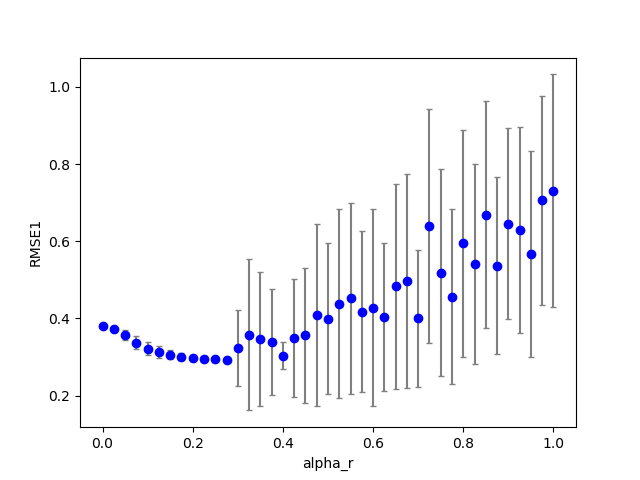

Values plotted in this chart, from the file beside it:
3, 1, 0, 200, 100, 0.050000, 0.000000, 0.000000, 1.930000, 0.000000, 0.000000, 0.100000, 0.100000, 0.100000, 1.000000, 0.100000, 0.381687, 0.000000, 0.000000
3, 0, 0, 200, 100, 0.05, 0.000000, 0.000000, 1.93, 0.000000, 0.000000, 0.1, 0.1, 0.1, 1, 0.1, 0.3815, 0.000000, 0.000000
3, 0, 8, 200, 100, 0.05, 0.2, 0.000000, 1.93, 0.000000, 0.000000, 0.1, 0.1, 0.1, 1, 0.1, 0.2927, 0.000000, 3
3, 0, 4, 200, 100, 0.05, 0.1, 0.000000, 1.93, 0.000000, 0.000000, 0.1, 0.1, 0.1, 1, 0.1, 0.3153, 0.000000, 0.000000
3, 1, 3, 200, 100, 0.05, 0.075, 0.000000, 1.93, 0.000000, 0.000000, 0.1, 0.1, 0.1, 1, 0.1, 0.3571, 0.000000, 0.000000
3, 0, 12, 200, 100, 0.05, 0.3, 0.000000, 1.93, 0.000000, 0.000000, 0.1, 0.1, 0.1, 1, 0.1, 0.2874, 0.000000, 11
3, 0, 7, 200, 100, 0.05, 0.175, 0.000000, 1.93, 0.000000, 0.000000, 0.1, 0.1, 0.1, 1, 0.1, 0.2944, 0.000000, 1
3, 0, 30, 200, 100, 0.05, 0.75, 0.000000, 1.93, 0.000000, 0.000000, 0.1, 0.1, 0.1, 1, 0.1, 0.439, 0.000000, 44
3, 0, 39, 200, 100, 0.05, 0.975, 0.000000, 1.93, 0.000000, 0.000000, 0.1, 0.1, 0.1, 1, 0.1, 0.5106, 0.000000, 59
3, 1, 1, 200, 100, 0.05, 0.025, 0.000000, 1.93, 0.000000, 0.000000, 0.1, 0.1, 0.1, 1, 0.1, 0.3782, 0.000000, 0.000000
3, 0, 35, 200, 100, 0.05, 0.875, 0.000000, 1.93, 0.000000, 0.000000, 0.1, 0.1, 0.1, 1, 0.1, 0.3333, 0.000000, 75
3, 0, 31, 200, 100, 0.05, 0.775, 0.000000, 1.93, 0.000000, 0.000000, 0.1, 0.1, 0.1, 1, 0.1, 0.3016, 0.000000, 59
3, 0, 13, 200, 100, 0.05, 0.325, 0.000000, 1.93, 0.000000, 0.000000, 0.1, 0.1, 0.1, 1, 0.1, 0.2889, 0.000000, 10
3, 0, 33, 200, 100, 0.05, 0.825, 0.000000, 1.93, 0.000000, 0.000000, 0.1, 0.1, 0.1, 1, 0.1, 0.3262, 0.000000, 54
3, 0, 16, 200, 100, 0.05, 0.4, 0.000000, 1.93, 0.000000, 0.000000, 0.1, 0.1, 0.1, 1, 0.1, 0.2894, 0.000000, 23
3, 0, 38, 200, 100, 0.05, 0.95, 0.000000, 1.93, 0.000000, 0.000000, 0.1, 0.1, 0.1, 1, 0.1, 0.3629, 0.000000, 64
3, 0, 24, 200, 100, 0.05, 0.6, 0.000000, 1.93, 0.000000, 0.000000, 0.1, 0.1, 0.1, 1, 0.1, 0.2857, 0.000000, 31
3, 0, 27, 200, 100, 0.05, 0.675, 0.000000, 1.93, 0.000000, 0.000000, 0.1, 0.1, 0.1, 1, 0.1, 0.2889, 0.000000, 35
3, 0, 23, 200, 100, 0.05, 0.575, 0.000000, 1.93, 0.000000, 0.000000, 0.1, 0.1, 0.1, 1, 0.1, 0.2911, 0.000000, 34
3, 0, 10, 200, 100, 0.05, 0.25, 0.000000, 1.93, 0.000000, 0.000000, 0.1, 0.1, 0.1, 1, 0.1, 0.2897, 0.000000, 10
3, 0, 32, 200, 100, 0.05, 0.8, 0.000000, 1.93, 0.000000, 0.000000, 0.1, 0.1, 0.1, 1, 0.1, 0.727, 0.000000, 69
3, 0, 17, 200, 100, 0.05, 0.425, 0.000000, 1.93, 0.000000, 0.000000, 0.1, 0.1, 0.1, 1, 0.1, 0.4917, 0.000000, 347
3, 1, 2, 200, 100, 0.05, 0.05, 0.000000, 1.93, 0.000000, 0.000000, 0.1, 0.1, 0.1, 1, 0.1, 0.3707, 0.000000, 0.000000
3, 1, 4, 200, 100, 0.05, 0.1, 0.000000, 1.93, 0.000000, 0.000000, 0.1, 0.1, 0.1, 1, 0.1, 0.3332, 0.000000, 0.000000
3, 0, 25, 200, 100, 0.05, 0.625, 0.000000, 1.93, 0.000000, 0.000000, 0.1, 0.1, 0.1, 1, 0.1, 0.2844, 0.000000, 37
3, 0, 19, 200, 100, 0.05, 0.475, 0.000000, 1.93, 0.000000, 0.000000, 0.1, 0.1, 0.1, 1, 0.1, 0.2914, 0.000000, 34
3, 0, 6, 200, 100, 0.05, 0.15, 0.000000, 1.93, 0.000000, 0.000000, 0.1, 0.1, 0.1, 1, 0.1, 0.298, 0.000000, 0.000000
3, 1, 5, 200, 100, 0.05, 0.125, 0.000000, 1.93, 0.000000, 0.000000, 0.1, 0.1, 0.1, 1, 0.1, 0.3402, 0.000000, 0.000000
3, 0, 21, 200, 100, 0.05, 0.525, 0.000000, 1.93, 0.000000, 0.000000, 0.1, 0.1, 0.1, 1, 0.1, 0.2935, 0.000000, 34
3, 0, 2, 200, 100, 0.05, 0.05, 0.000000, 1.93, 0.000000, 0.000000, 0.1, 0.1, 0.1, 1, 0.1, 0.3556, 0.000000, 0.000000
3, 0, 40, 200, 100, 0.05, 1, 0.000000, 1.93, 0.000000, 0.000000, 0.1, 0.1, 0.1, 1, 0.1, 0.5132, 0.000000, 50
3, 0, 9, 200, 100, 0.05, 0.225, 0.000000, 1.93, 0.000000, 0.000000, 0.1, 0.1, 0.1, 1, 0.1, 0.2902, 0.000000, 6
3, 0, 3, 200, 100, 0.05, 0.075, 0.000000, 1.93, 0.000000, 0.000000, 0.1, 0.1, 0.1, 1, 0.1, 0.3307, 0.000000, 0.000000
3, 0, 18, 200, 100, 0.05, 0.45, 0.000000, 1.93, 0.000000, 0.000000, 0.1, 0.1, 0.1, 1, 0.1, 0.2891, 0.000000, 355
3, 0, 20, 200, 100, 0.05, 0.5, 0.000000, 1.93, 0.000000, 0.000000, 0.1, 0.1, 0.1, 1, 0.1, 0.2926, 0.000000, 37
3, 0, 14, 200, 100, 0.05, 0.35, 0.000000, 1.93, 0.000000, 0.000000, 0.1, 0.1, 0.1, 1, 0.1, 0.2893, 0.000000, 14
3, 0, 11, 200, 100, 0.05, 0.275, 0.000000, 1.93, 0.000000, 0.000000, 0.1, 0.1, 0.1, 1, 0.1, 0.2855, 0.000000, 12
3, 0, 15, 200, 100, 0.05, 0.375, 0.000000, 1.93, 0.000000, 0.000000, 0.1, 0.1, 0.1, 1, 0.1, 0.2902, 0.000000, 14
3, 0, 37, 200, 100, 0.05, 0.925, 0.000000, 1.93, 0.000000, 0.000000, 0.1, 0.1, 0.1, 1, 0.1, 0.6845, 0.000000, 72
3, 0, 5, 200, 100, 0.05, 0.125, 0.000000, 1.93, 0.000000, 0.000000, 0.1, 0.1, 0.1, 1, 0.1, 0.3091, 0.000000, 0.000000
3, 0, 34, 200, 100, 0.05, 0.85, 0.000000, 1.93, 0.000000, 0.000000, 0.1, 0.1, 0.1, 1, 0.1, 0.8352, 0.000000, 68
3, 0, 1, 200, 100, 0.05, 0.025, 0.000000, 1.93, 0.000000, 0.000000, 0.1, 0.1, 0.1, 1, 0.1, 0.3695, 0.000000, 0.000000
3, 0, 29, 200, 100, 0.05, 0.725, 0.000000, 1.93, 0.000000, 0.000000, 0.1, 0.1, 0.1, 1, 0.1, 0.8245, 0.000000, 53
3, 0, 28, 200, 100, 0.05, 0.7, 0.000000, 1.93, 0.000000, 0.000000, 0.1, 0.1, 0.1, 1, 0.1, 0.2926, 0.000000, 49
3, 0, 26, 200, 100, 0.05, 0.65, 0.000000, 1.93, 0.000000, 0.000000, 0.1, 0.1, 0.1, 1, 0.1, 0.2877, 0.000000, 39
3, 1, 6, 200, 100, 0.05, 0.15, 0.000000, 1.93, 0.000000, 0.000000, 0.1, 0.1, 0.1, 1, 0.1, 0.3199, 0.000000, 0.000000
3, 0, 22, 200, 100, 0.05, 0.55, 0.000000, 1.93, 0.000000, 0.000000, 0.1, 0.1, 0.1, 1, 0.1, 0.2926, 0.000000, 44
3, 0, 36, 200, 100, 0.05, 0.9, 0.000000, 1.93, 0.000000, 0.000000, 0.1, 0.1, 0.1, 1, 0.1, 0.299, 0.000000, 70
3, 1, 12, 200, 100, 0.05, 0.3, 0.000000, 1.93, 0.000000, 0.000000, 0.1, 0.1, 0.1, 1, 0.1, 0.3033, 0.000000, 11
3, 1, 8, 200, 100, 0.05, 0.2, 0.000000, 1.93, 0.000000, 0.000000, 0.1, 0.1, 0.1, 1, 0.1, 0.3069, 0.000000, 1
3, 1, 18, 200, 100, 0.05, 0.45, 0.000000, 1.93, 0.000000, 0.000000, 0.1, 0.1, 0.1, 1, 0.1, 0.3608, 0.000000, 17
3, 1, 10, 200, 100, 0.05, 0.25, 0.000000, 1.93, 0.000000, 0.000000, 0.1, 0.1, 0.1, 1, 0.1, 0.3038, 0.000000, 3
3, 1, 17, 200, 100, 0.05, 0.425, 0.000000, 1.93, 0.000000, 0.000000, 0.1, 0.1, 0.1, 1, 0.1, 0.4304, 0.000000, 15
3, 1, 22, 200, 100, 0.05, 0.55, 0.000000, 1.93, 0.000000, 0.000000, 0.1, 0.1, 0.1, 1, 0.1, 0.3866, 0.000000, 15
3, 1, 9, 200, 100, 0.05, 0.225, 0.000000, 1.93, 0.000000, 0.000000, 0.1, 0.1, 0.1, 1, 0.1, 0.3075, 0.000000, 2
3, 1, 16, 200, 100, 0.05, 0.4, 0.000000, 1.93, 0.000000, 0.000000, 0.1, 0.1, 0.1, 1, 0.1, 0.3034, 0.000000, 15
3, 1, 19, 200, 100, 0.05, 0.475, 0.000000, 1.93, 0.000000, 0.000000, 0.1, 0.1, 0.1, 1, 0.1, 0.4336, 0.000000, 14
3, 1, 21, 200, 100, 0.05, 0.525, 0.000000, 1.93, 0.000000, 0.000000, 0.1, 0.1, 0.1, 1, 0.1, 0.6618, 0.000000, 12
3, 1, 15, 200, 100, 0.05, 0.375, 0.000000, 1.93, 0.000000, 0.000000, 0.1, 0.1, 0.1, 1, 0.1, 0.3006, 0.000000, 11
3, 1, 23, 200, 100, 0.05, 0.575, 0.000000, 1.93, 0.000000, 0.000000, 0.1, 0.1, 0.1, 1, 0.1, 0.3343, 0.000000, 18
3, 1, 13, 200, 100, 0.05, 0.325, 0.000000, 1.93, 0.000000, 0.000000, 0.1, 0.1, 0.1, 1, 0.1, 0.3, 0.000000, 10
... 759 more rows
